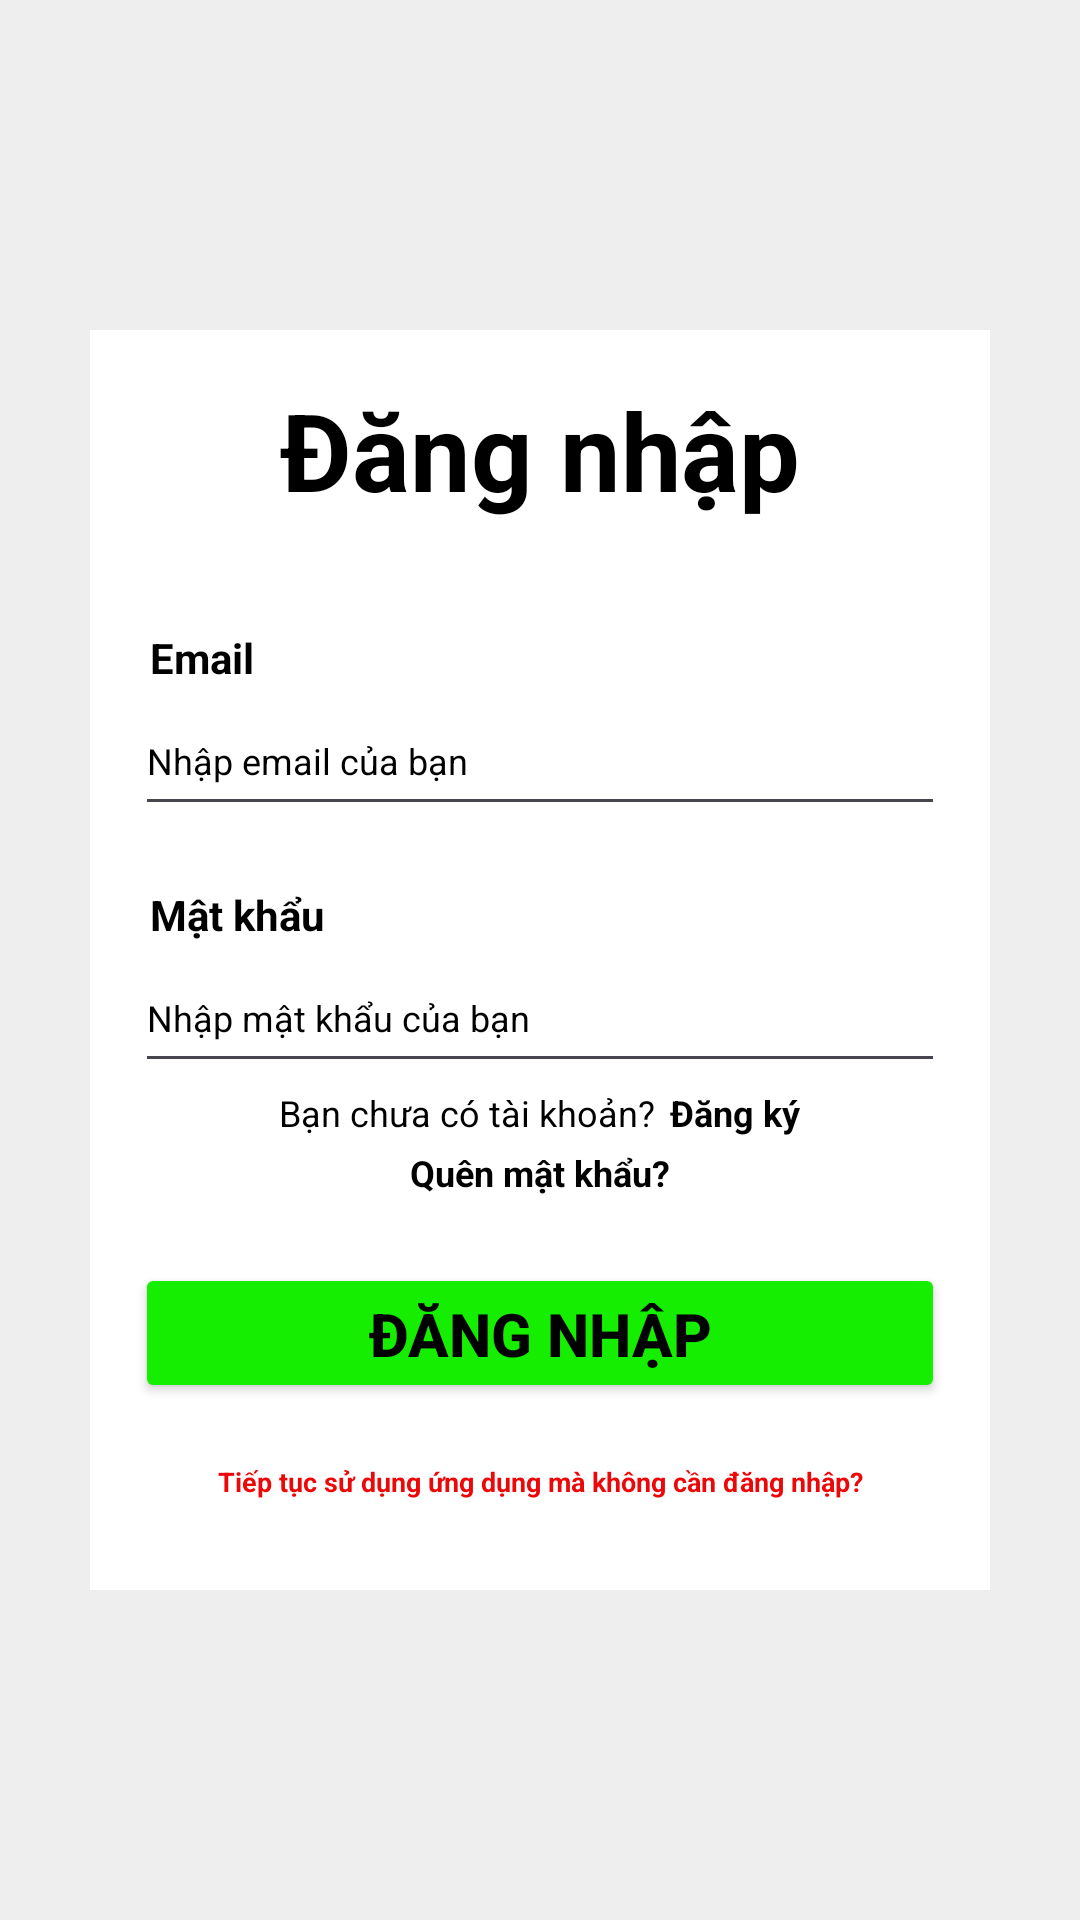

Reconstruct the res/layout file that produces this screen, plus the resources it refers to.
<!-- AndroidManifest.xml: application theme Theme.LET__COOK -->
<!-- res/layout/activity_login.xml -->
<?xml version="1.0" encoding="utf-8"?>
<androidx.constraintlayout.widget.ConstraintLayout xmlns:android="http://schemas.android.com/apk/res/android"
    xmlns:app="http://schemas.android.com/apk/res-auto"
    xmlns:tools="http://schemas.android.com/tools"
    android:id="@+id/main"
    android:layout_width="match_parent"
    android:layout_height="match_parent"
    tools:context=".LoginActivity"
    android:background="#EEE">

    <LinearLayout
        android:layout_width="300dp"
        android:layout_height="420dp"
        android:background="@color/light_background"
        android:orientation="vertical"
        app:layout_constraintEnd_toEndOf="parent"
        app:layout_constraintVertical_bias="0.5"
        app:layout_constraintHorizontal_bias="0.5"
        app:layout_constraintStart_toStartOf="parent"
        app:layout_constraintTop_toTopOf="parent"
        app:layout_constraintBottom_toBottomOf="parent"
        android:paddingLeft="15dp"
        android:paddingRight="15dp"
        android:paddingBottom="30dp">

        <TextView
            android:id="@+id/login_str_1"
            android:layout_width="match_parent"
            android:layout_height="0dp"
            android:layout_weight="3"
            android:gravity="center"
            android:text="@string/login_str1"
            android:textColor="@color/light_textcolor"
            android:textSize="36sp"
            android:textStyle="bold" />

        <TextView
            android:id="@+id/login_str_2"
            android:layout_marginTop="20dp"
            android:layout_width="wrap_content"
            android:layout_height="wrap_content"
            android:text="@string/login_str2"
            android:textColor="@color/light_textcolor"
            android:textSize="14sp"
            android:textStyle="bold"
            android:layout_marginLeft="5dp"/>
        <EditText
            android:id="@+id/login_str_2_value"
            android:layout_width="match_parent"
            android:layout_height="0dp"
            android:layout_weight="1.75"
            android:inputType="textEmailAddress"
            android:hint="@string/login_str2_value"
            android:ems="10"
            android:textSize="12sp"
            android:textColor="@color/light_textcolor"
            android:textColorHint="@color/light_textcolor"
            android:layout_marginBottom="20dp"
            />
        <TextView
            android:id="@+id/login_str_3"
            android:layout_width="wrap_content"
            android:layout_height="wrap_content"
            android:text="@string/login_str3"
            android:textColor="@color/light_textcolor"
            android:textSize="14sp"
            android:textStyle="bold"
            android:layout_marginLeft="5dp"/>
        <RelativeLayout
            android:layout_width="match_parent"
            android:layout_height="0dp"
            android:layout_weight="1.75">
            <EditText
                android:id="@+id/login_str_3_value"
                android:layout_width="match_parent"
                android:layout_height="48dp"
                android:hint="@string/login_str3_value"
                android:textSize="12sp"
                android:textColor="@color/light_textcolor"
                android:textColorHint="@color/light_textcolor"
                android:ems="10"
                android:inputType="textPassword"
                />
            <ImageView
                android:id="@+id/login_str_3_value_eye"
                android:layout_width="18dp"
                android:layout_height="18dp"
                android:src="@drawable/baseline_visibility_off_24"
                android:layout_alignParentEnd="true"
                android:layout_marginTop="15dp"/>
        </RelativeLayout>
        <LinearLayout
            android:layout_width="match_parent"
            android:layout_height="0dp"
            android:layout_weight="0.75"
            android:gravity="center"
            android:orientation="horizontal">
            <TextView
                android:id="@+id/login_str_4_1"
                android:layout_width="wrap_content"
                android:layout_height="wrap_content"
                android:text="@string/login_str4_1"
                android:textSize="12sp"
                android:textColor="@color/light_textcolor"
                />
            <TextView
                android:id="@+id/login_str_4_2"
                android:layout_width="wrap_content"
                android:layout_height="wrap_content"
                android:layout_marginLeft="5dp"
                android:textStyle="bold"
                android:text="@string/login_str4_2"
                android:textSize="12sp"
                android:textColor="@color/light_textcolor"
                />
        </LinearLayout>
        <TextView
            android:id="@+id/login_str_5"
            android:layout_width="match_parent"
            android:gravity="center"
            android:layout_height="0dp"
            android:layout_weight="0.75"
            android:text="@string/login_str5"
            android:textSize="12sp"
            android:textStyle="bold"
            android:textColor="@color/light_textcolor"
            />
        <Button
            android:id="@+id/login_btn"
            android:layout_marginTop="20dp"
            android:layout_width="match_parent"
            android:layout_height="0dp"
            android:layout_weight="1.75"
            android:text="@string/login_str1"
            android:textColor="@color/light_textcolor"
            android:backgroundTint="@color/background_theme1"
            android:textSize="20sp"
            android:gravity="center"
            android:textStyle="bold"
            />
        <TextView
            android:id="@+id/login_str_6"
            android:layout_width="match_parent"
            android:layout_height="wrap_content"
            android:gravity="center"
            android:layout_marginTop="20dp"
            android:text="@string/login_str6"
            android:textColor="#EC0808"
            android:textSize="9sp"
            android:textStyle="bold" />

    </LinearLayout>

</androidx.constraintlayout.widget.ConstraintLayout>
<!-- resources referenced by this layout -->
<resources>
  <color name="background_theme1">#16EE00</color>
  <color name="light_background">#FFFFFF</color>
  <color name="light_textcolor">#000000</color>
  <string name="login_str1">Đăng nhập</string>
  <string name="login_str2">Email</string>
  <string name="login_str2_value">Nhập email của bạn</string>
  <string name="login_str3">Mật khẩu</string>
  <string name="login_str3_value">Nhập mật khẩu của bạn</string>
  <string name="login_str4_1">Bạn chưa có tài khoản? </string>
  <string name="login_str4_2">Đăng ký</string>
  <string name="login_str5">Quên mật khẩu?</string>
  <string name="login_str6">Tiếp tục sử dụng ứng dụng mà không cần đăng nhập? </string>
  <style name="Theme.LET__COOK" parent="Base.Theme.LET__COOK" />
  <style name="Base.Theme.LET__COOK" parent="Theme.Material3.DayNight.NoActionBar">
          
          
      </style>
</resources>
